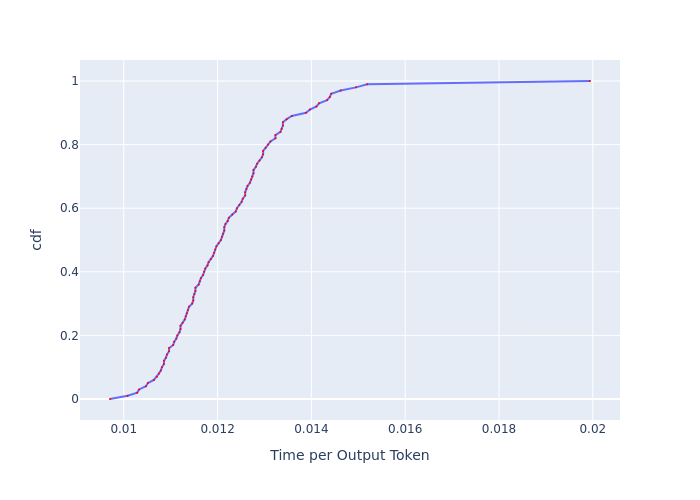

The file beside this chart, header and first rows:
, cdf, Time per Output Token
0, 0.0, 0.009706
1, 0.01, 0.01008
2, 0.02, 0.01029
3, 0.03, 0.01033
4, 0.04, 0.01047
5, 0.05, 0.01051
6, 0.06, 0.01064
7, 0.07, 0.01071
8, 0.08, 0.01075
9, 0.09, 0.01079
10, 0.1, 0.01081
11, 0.11, 0.01086
12, 0.12, 0.01086
13, 0.13, 0.0109
14, 0.14, 0.01092
15, 0.15, 0.01097
16, 0.16, 0.01097
17, 0.17, 0.01105
18, 0.18, 0.01108
19, 0.19, 0.01112
20, 0.2, 0.01114
21, 0.21, 0.01119
22, 0.22, 0.01121
23, 0.23, 0.01121
24, 0.24, 0.01125
25, 0.25, 0.0113
26, 0.26, 0.01132
27, 0.27, 0.01134
28, 0.28, 0.01137
29, 0.29, 0.01139
30, 0.3, 0.01146
31, 0.31, 0.01148
32, 0.32, 0.01148
33, 0.33, 0.0115
34, 0.34, 0.01153
35, 0.35, 0.01153
36, 0.36, 0.0116
37, 0.37, 0.01162
38, 0.38, 0.01164
39, 0.39, 0.01169
40, 0.4, 0.01171
41, 0.41, 0.01174
42, 0.42, 0.01178
43, 0.43, 0.01181
44, 0.44, 0.01186
45, 0.45, 0.0119
46, 0.46, 0.01193
47, 0.47, 0.01195
48, 0.48, 0.01197
49, 0.49, 0.01202
50, 0.5, 0.01207
51, 0.51, 0.01209
52, 0.52, 0.01212
53, 0.53, 0.01214
54, 0.54, 0.01214
55, 0.55, 0.01217
56, 0.56, 0.01222
57, 0.57, 0.01224
58, 0.58, 0.01231
59, 0.59, 0.01239
... 41 more rows
